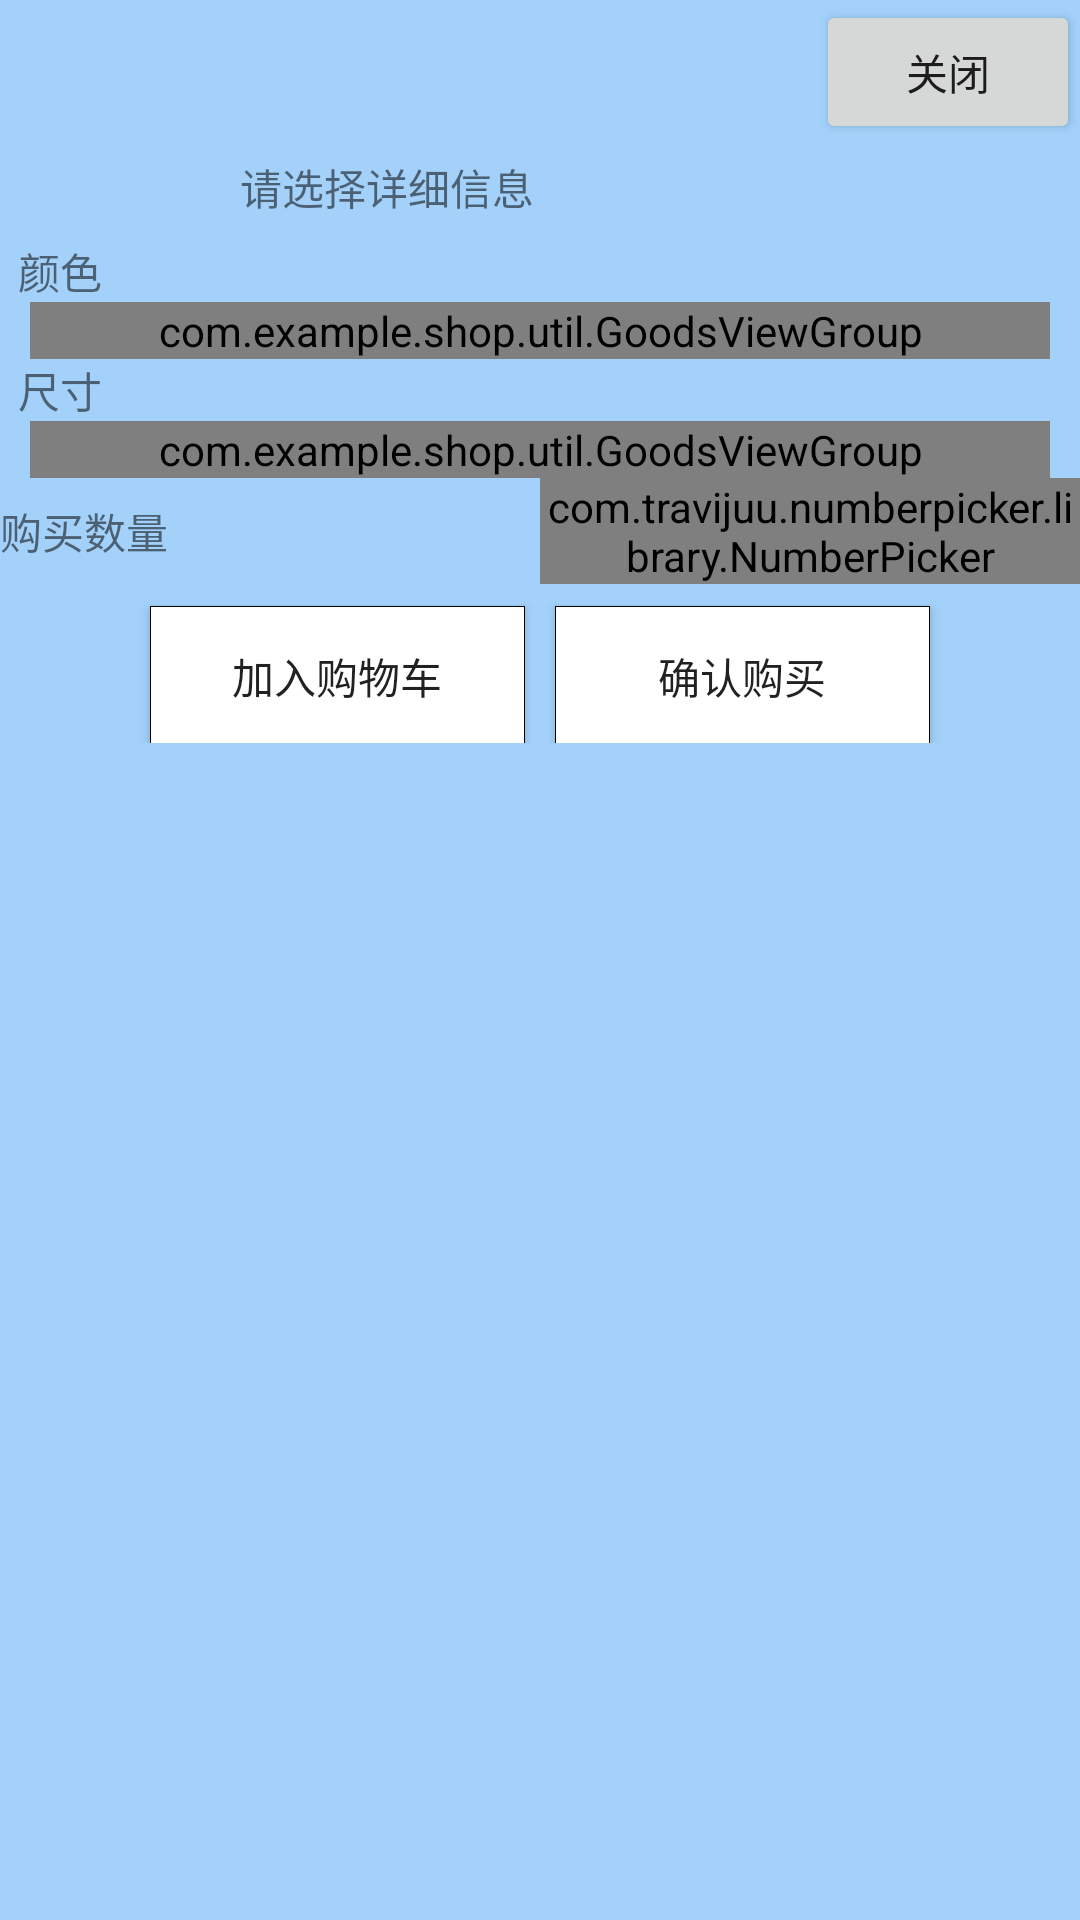

Here is an Android app screen rendered from its layout file. Give the layout XML and the strings, colors and styles it references.
<!-- AndroidManifest.xml: application theme AppTheme -->
<!-- res/layout/popup_window_item.xml -->
<?xml version="1.0" encoding="utf-8"?>
<LinearLayout xmlns:android="http://schemas.android.com/apk/res/android"
    xmlns:app="http://schemas.android.com/apk/res-auto"
    android:orientation="vertical"
    android:background="#a3d1fa"
    android:layout_width="match_parent"
    android:layout_height="match_parent">
    <LinearLayout
        android:orientation="horizontal"
        android:layout_width="match_parent"
        android:layout_height="80dp">
        <ImageView
            android:id="@+id/windowImg"
            android:layout_width="80dp"
            android:layout_height="80dp" />
        <LinearLayout
            android:layout_weight="1"
            android:orientation="vertical"
            android:layout_width="match_parent"
            android:layout_height="80dp">
            <TextView
                android:layout_weight="1"
                android:id="@+id/windowPrice"
                android:layout_width="match_parent"
                android:layout_height="wrap_content" />
            <TextView
                android:layout_weight="1"
                android:id="@+id/windowStock"
                android:layout_width="match_parent"
                android:layout_height="wrap_content" />
            <TextView
                android:layout_weight="1"
                android:text="请选择详细信息"
                android:layout_width="match_parent"
                android:layout_height="wrap_content" />
        </LinearLayout>
        <Button
            android:id="@+id/close"
            android:text="关闭"
            android:layout_width="wrap_content"
            android:layout_height="wrap_content" />
    </LinearLayout>
    <TextView
        android:layout_marginLeft="6dp"
        android:text="颜色"
        android:layout_width="match_parent"
        android:layout_height="wrap_content" />
    <com.example.shop.util.GoodsViewGroup
        android:id="@+id/color_group"
        android:layout_marginLeft="10dp"
        android:layout_marginRight="10dp"
        app:horPadding="20dip"
        app:verPadding="5dip"
        android:layout_width="match_parent"
        android:layout_height="wrap_content">

    </com.example.shop.util.GoodsViewGroup>
    
        
        
        

    
    <TextView
        android:layout_marginLeft="6dp"
        android:text="尺寸"
        android:layout_width="match_parent"
        android:layout_height="wrap_content" />
    <com.example.shop.util.GoodsViewGroup
        android:id="@+id/size_group"
        android:layout_marginLeft="10dp"
        android:layout_marginRight="10dp"
        app:horPadding="20dip"
        app:verPadding="5dip"
        android:layout_width="match_parent"
        android:layout_height="wrap_content">
    </com.example.shop.util.GoodsViewGroup>
    
        
        
        
    
    <LinearLayout
        android:orientation="horizontal"
        android:layout_width="match_parent"
        android:layout_height="wrap_content">
        <TextView
            android:layout_gravity="center"
            android:layout_weight="1"
            android:text="购买数量"
            android:layout_width="match_parent"
            android:layout_height="wrap_content" />
        <com.travijuu.numberpicker.library.NumberPicker
            android:layout_weight="1"
            android:id="@+id/numPicker"
            android:layout_width="match_parent"
            android:layout_height="wrap_content">

        </com.travijuu.numberpicker.library.NumberPicker>

    </LinearLayout>
    <LinearLayout
        android:orientation="horizontal"
        android:layout_width="match_parent"
        android:layout_height="wrap_content">
        <Button
            android:layout_marginLeft="50dp"
            android:layout_weight="1"
            android:id="@+id/add_cart"
            android:layout_marginTop="5dp"
            android:text="加入购物车"
            android:layout_gravity="center"
            android:background="@drawable/frame_item"
            android:layout_width="wrap_content"
            android:layout_height="wrap_content" />
        <Button
            android:layout_marginRight="50dp"
            android:layout_marginLeft="10dp"
            android:layout_weight="1"
            android:background="@drawable/frame_item"
            android:layout_marginTop="5dp"
            android:layout_gravity="center"
            android:id="@+id/confirm"
            android:text="确认购买"
            android:layout_width="wrap_content"
            android:layout_height="wrap_content" />
    </LinearLayout>

</LinearLayout>
<!-- resources referenced by this layout -->
<resources>
  <!-- drawable frame_item (drawable) -->
  <?xml version="1.0" encoding="utf-8"?>
  <shape xmlns:android="http://schemas.android.com/apk/res/android" >
  
      <solid android:color="#FFFFFF" />
  
      <stroke
          android:width="0.3dp"
          android:color="#000000" />
  
      <padding
          android:bottom="1dp"
          android:left="0.5dp"
          android:right="0.5dp"
          android:top="0dp" />
  </shape>
  <style name="AppTheme" parent="Theme.AppCompat.Light.NoActionBar">
          
          <item name="colorPrimary">@color/colorPrimary</item>
          <item name="colorPrimaryDark">@color/colorPrimaryDark</item>
          <item name="colorAccent">@color/colorAccent</item>
          <item name="android:windowTranslucentStatus">true</item>
          <item name="android:windowLightStatusBar">true</item>
          <item name="android:statusBarColor">@color/colorPrimaryDark</item>
          
          
          
          
          
      </style>
  <color name="colorPrimary">#3F51B5</color>
  <color name="colorPrimaryDark">#303F9F</color>
  <color name="colorAccent">#929fec</color>
</resources>
